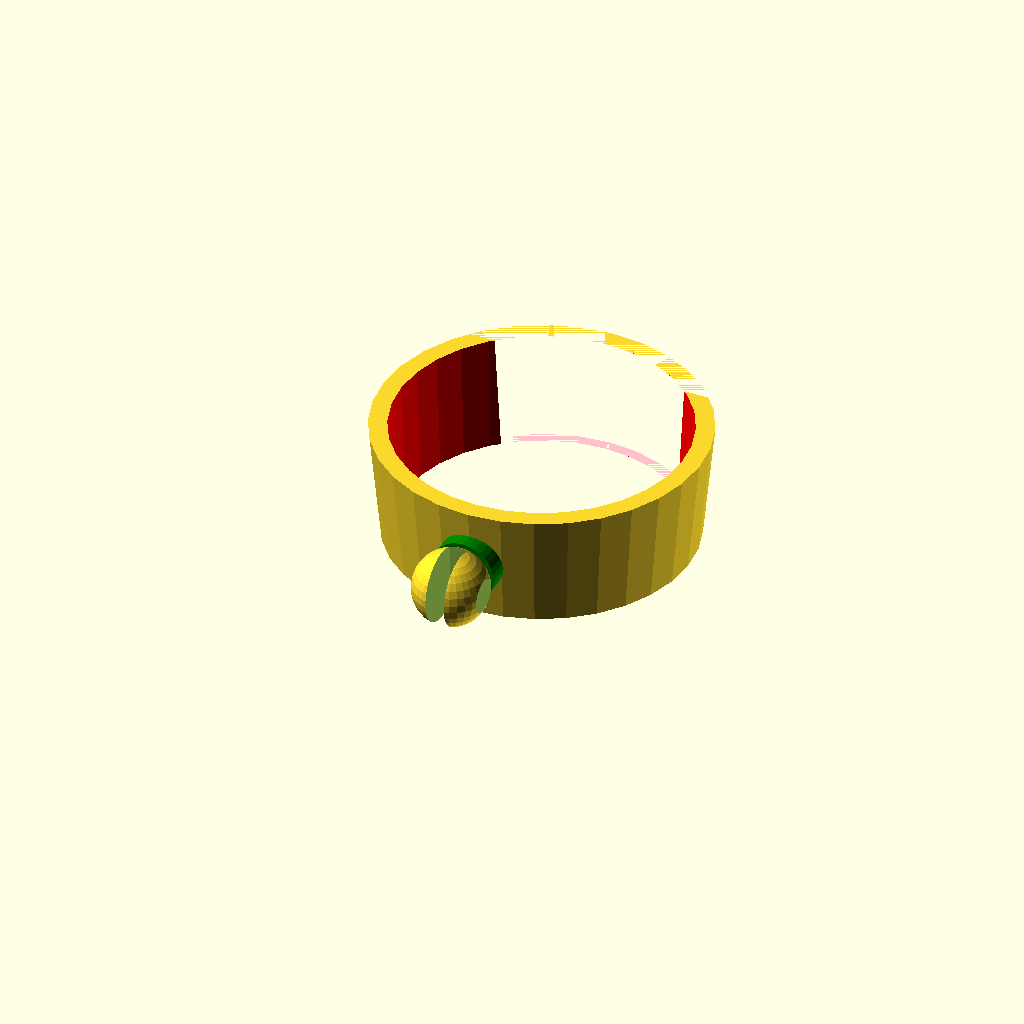
Cell 1: rendered with the file's own defaults.
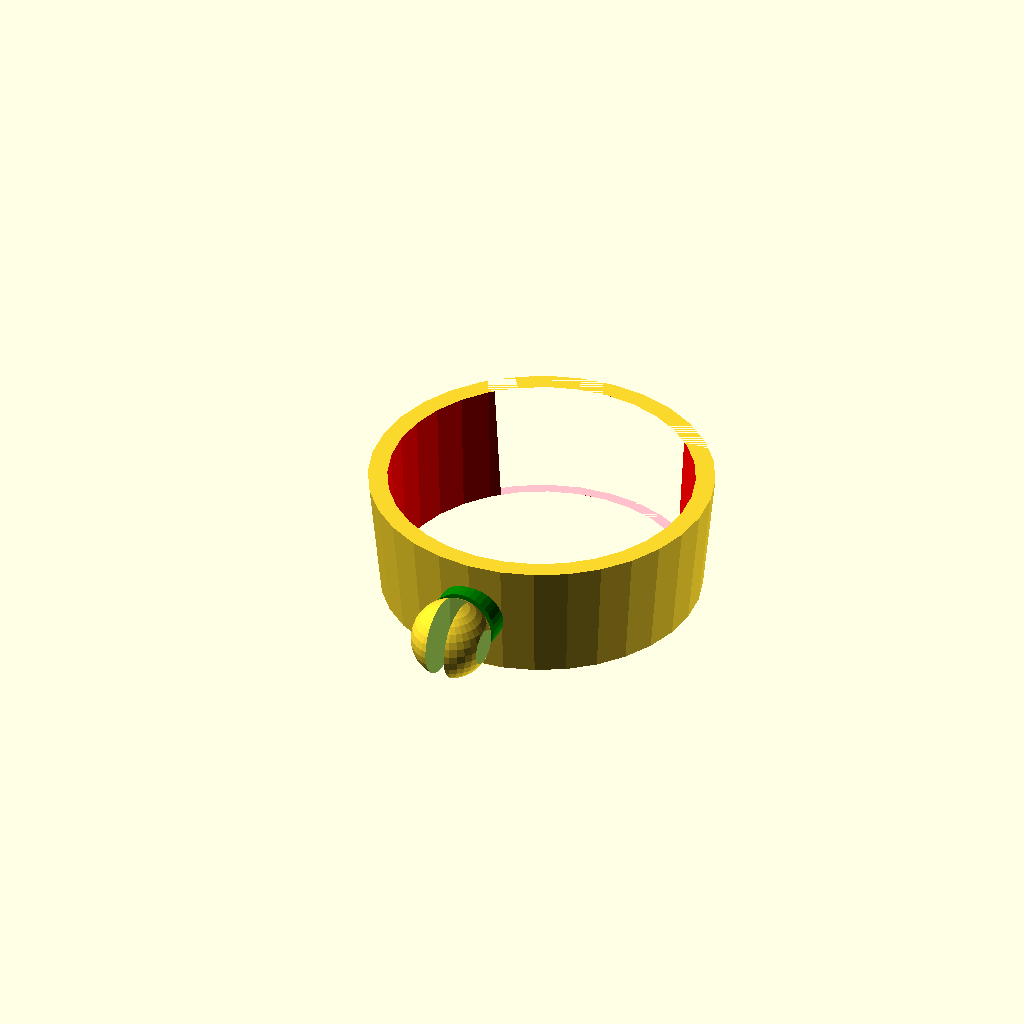
Cell 2 — arrangement set to "grid", the other parameters unchanged.
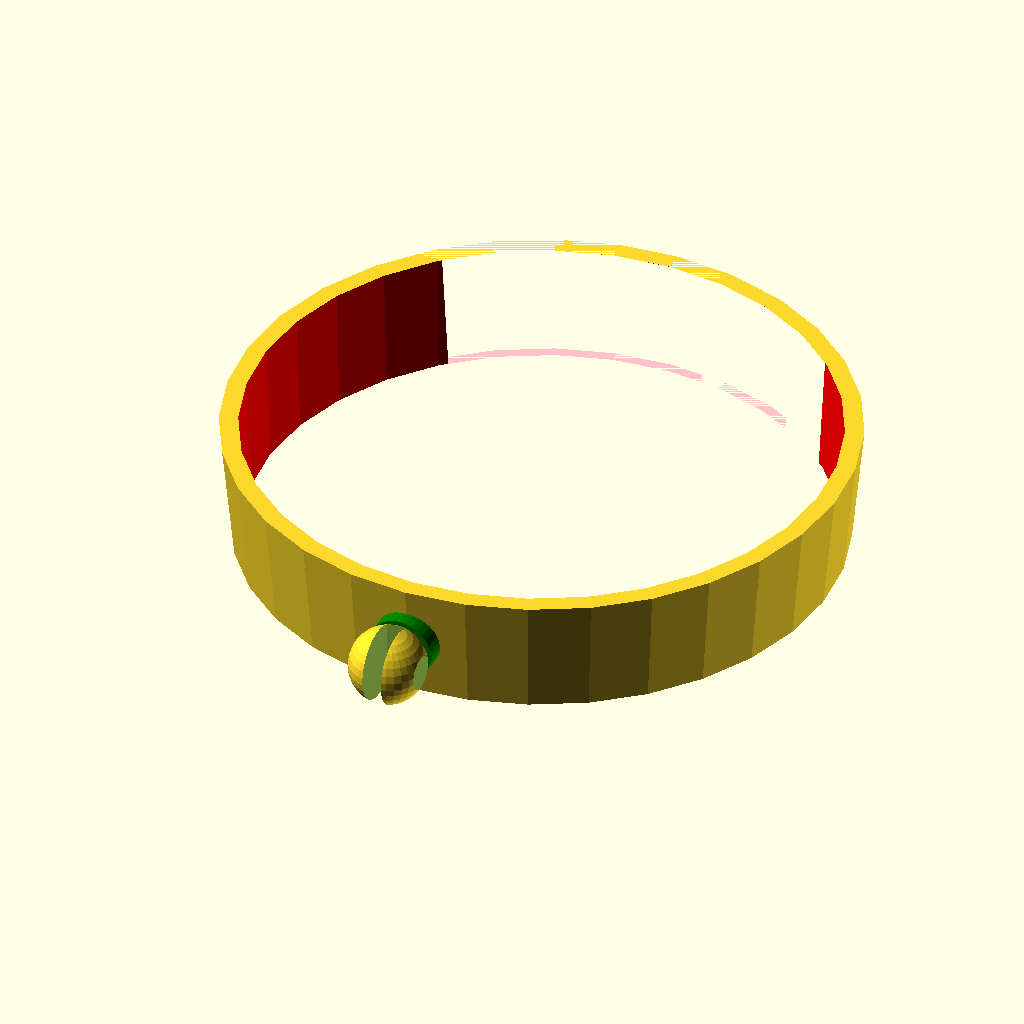
Cell 3: tool_dia = 48 (everything else at default).
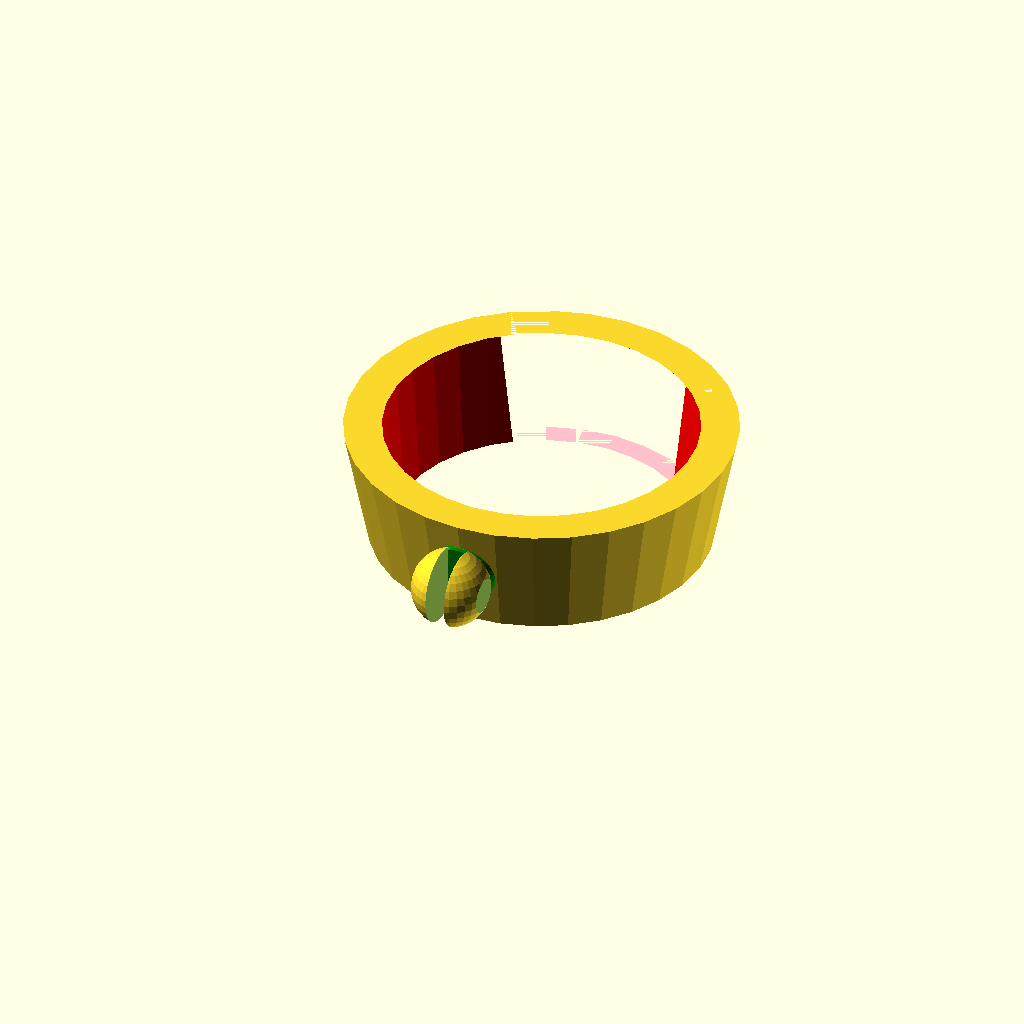
Cell 4: shell_width = 4 (everything else at default).
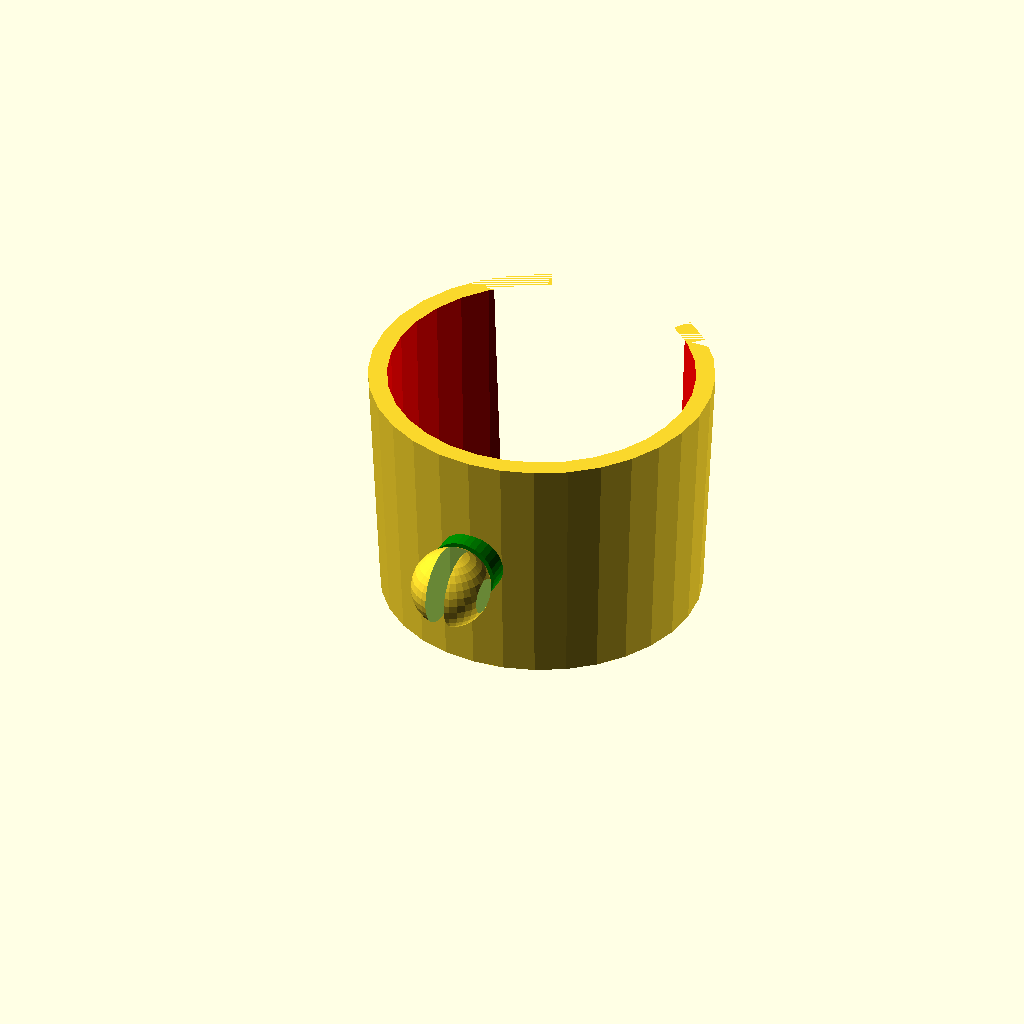
Cell 5 — holder_height set to 20, the other parameters unchanged.
One fixed orthographic camera (rotation 55°, 0°, 25°; colour scheme Cornfield) for every cell.
The OpenSCAD source (inputs/thingiverse/files/thing-3616440/files/ScrewdriverHolder.scad):
// Tool Handle Diameter (in mm); max size is about 24 mm if doing multiple connected
tool_dia = 24;
// Thickness of the tool holder
shell_width = 2;
// Height of your tool holder (10mm is a good guess)
holder_height = 10;
// Peg Hole Size (6.5 is good for US)
peg_size = 6.5;
// Peg Length is the thickness of your peg board
peg_length = 2;
// Peg Spacing, US=25.4; Metric=25??
peg_spacing = 25.4;
// Number of holders
number_of_holders = 1;
// Arrangement, grid, inline, inline_connected
arrangement = "inline"; //[grid, inline]
// Grid rows, duplicates number_of_holders on multiple "rows"
grid_rows = 1;
// Front Cutout Percent; if you want an opening in the front, this is about how much of the ring to cut out.  .25 = 25% is a good start
front_cutout_percent = .15;
// Connected [yes,no] Adds a support brace across each row
connected = "yes"; // [yes,no]

/* [Hidden] */
outer_dia = tool_dia + (shell_width);
$fn=32;


// Loop
if(arrangement=="inline")
    for(n=[0:1:number_of_holders-1])
        translate([n*peg_spacing,0,5]) tool_holder(n);

if(arrangement=="grid")
    for(gr=[0:1:grid_rows-1])
        for(n=[0:1:number_of_holders-1])
            translate([n*peg_spacing,
                      gr*(outer_dia),
                      0]) tool_holder(n);

// Modules
module supports() {
}    

module connector(cn) {
    translate([cn>0?0:cn==0?-peg_spacing/4:peg_spacing/4,
                -outer_dia/2
                ,0]) 
            rotate([0,-90,-90]) 
                cube([holder_height,
                    cn>0?(peg_spacing)
                         :(peg_spacing/2),
                    shell_width*.75],center=true);
}
// tool shell
module tool_holder(hn) {
    rotate([0,-180,0]) union() {
        difference() {
            //outer shell
            cylinder(r1=(outer_dia/2)+(shell_width/2),
                     r2=(outer_dia/2),
                     h=holder_height,center=true);
            //inner cutout
            color("red") cylinder(r1=(outer_dia-(shell_width/2))/2,
                     r2=(tool_dia/2),
                     h=4+holder_height,center=true);
        // opening cutout
            if(front_cutout_percent!=0) translate([0,outer_dia*(1-front_cutout_percent),0]) color("pink") cube([outer_dia,outer_dia,holder_height],center=true);
        }
        // peg body
            union() {
                // peg leg
                color("green") translate([0,-((outer_dia/2)),0]) rotate([90,0,0]) cylinder(r=(peg_size-1)/2,h=peg_length);
                // peg head
                translate([0,-((peg_size/2)+(outer_dia/2)+(peg_length-(shell_width/2))),0]) peg_head();
     if(connected=="yes" && number_of_holders>1)
                if(hn==0)
                    color("red") connector(0); // start
                else if(hn==number_of_holders-1) 
                    color("blue") connector(-1); // end
                else connector(hn); // middle
            }
    }
}
module peg_head() {
    difference() {    
     // peg head
        sphere(r=peg_size/2);
        // peg slot clipping rectangle
        translate([0,-(peg_size/4),0]) rotate([0,0,-90]) cube([peg_size,peg_size/4,peg_size],center=true);
        // peg clipping side rectangles
        translate([-peg_size/1.75,0,0]) rotate([0,0,-90]) cube([peg_size/2,peg_size/4,peg_size],center=true);
        translate([peg_size/1.75,0,0]) rotate([0,0,-90]) cube([peg_size/2,peg_size/4,peg_size],center=true);   
} 
}
Parameter table extracted from the source (name, type, default, range or options):
tool_dia: number, default 24
shell_width: number, default 2
holder_height: number, default 10
peg_size: number, default 6.5
peg_length: number, default 2
peg_spacing: number, default 25.4
number_of_holders: number, default 1
arrangement: string, default "inline", options "grid", "inline"
grid_rows: number, default 1
front_cutout_percent: number, default 0.15
connected: string, default "yes", options "yes", "no"
